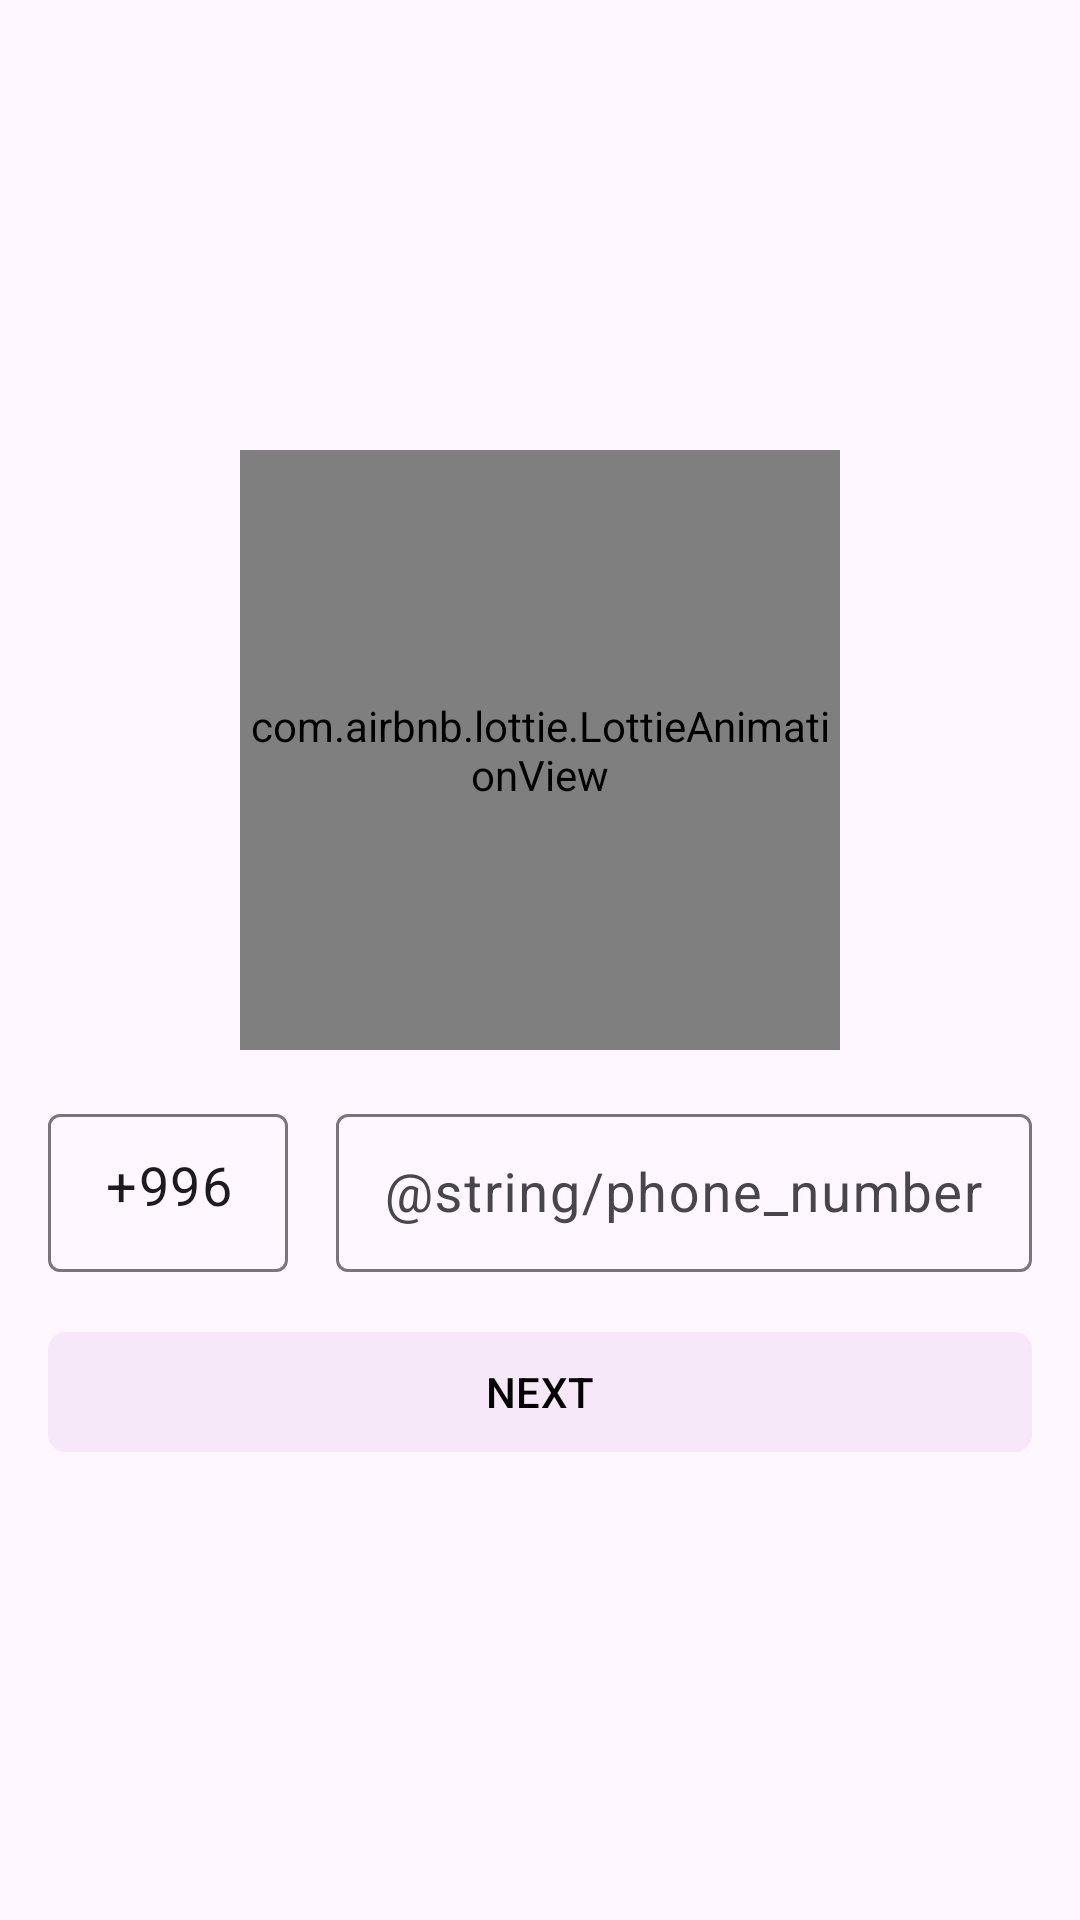

Layout XML and referenced resources for this Android screen:
<!-- AndroidManifest.xml: application theme Theme.TaskAppExample -->
<!-- res/layout/fragment_auth.xml -->
<?xml version="1.0" encoding="utf-8"?>
<androidx.constraintlayout.widget.ConstraintLayout xmlns:android="http://schemas.android.com/apk/res/android"
    xmlns:app="http://schemas.android.com/apk/res-auto"
    xmlns:tools="http://schemas.android.com/tools"
    android:layout_width="match_parent"
    android:layout_height="match_parent"
    tools:context=".ui.auth.AuthFragment">

    <com.airbnb.lottie.LottieAnimationView
        android:id="@+id/anime_view"
        android:layout_width="200dp"
        android:layout_height="200dp"
        android:layout_marginTop="150dp"
        app:layout_constraintEnd_toEndOf="parent"
        app:layout_constraintStart_toStartOf="parent"
        app:layout_constraintTop_toTopOf="parent"
        app:lottie_autoPlay="true"
        app:lottie_loop="true"
        app:lottie_rawRes="@raw/animation_auth" />

<LinearLayout
    android:layout_width="match_parent"
    android:layout_height="wrap_content"
    app:layout_constraintTop_toBottomOf="@id/anime_view"
    android:orientation="horizontal"
    android:id="@+id/container_phone_number">

    <com.google.android.material.textfield.TextInputLayout
        android:id="@+id/layout_country_code"
        android:layout_width="80dp"
        android:layout_height="58dp"
        android:layout_marginHorizontal="16dp"
        android:layout_marginTop="16dp">

    <EditText
        android:gravity="center"
        android:id="@+id/et_country_code"
        android:layout_width="match_parent"
        android:layout_height="match_parent"
        android:editable="false"
        android:text="+996"
        android:textSize="18sp" />

    </com.google.android.material.textfield.TextInputLayout>

    <com.google.android.material.textfield.TextInputLayout
        android:id="@+id/layout_phone_number"
        android:layout_width="match_parent"
        android:layout_height="58dp"
        android:layout_marginEnd="16dp"
        android:layout_marginTop="16dp"
        android:hint="@string/phone_number">

        <EditText
            android:id="@+id/et_phone_number"
            android:layout_width="match_parent"
            android:layout_height="match_parent"
            android:inputType="phone"
            android:textSize="18sp" />

    </com.google.android.material.textfield.TextInputLayout>

</LinearLayout>


    <com.google.android.material.textfield.TextInputLayout
        android:id="@+id/layout_verification"
        android:layout_width="match_parent"
        android:layout_height="58dp"
        android:layout_marginHorizontal="16dp"
        android:layout_marginTop="16dp"
        android:hint="@string/verification_code"
        android:visibility="gone"
        app:layout_constraintTop_toBottomOf="@+id/anime_view">


        <com.google.android.material.textfield.TextInputEditText
            android:id="@+id/et_verification_code"
            android:layout_width="match_parent"
            android:layout_height="match_parent"
            android:inputType="number"
            android:textSize="18sp" />

    </com.google.android.material.textfield.TextInputLayout>

    <com.google.android.material.button.MaterialButton
        android:id="@+id/btn_auth"
        android:layout_width="match_parent"
        android:layout_height="wrap_content"
        android:layout_marginHorizontal="16dp"
        android:layout_marginTop="90dp"
        android:backgroundTint="@color/toolbar_color"
        android:text="@string/next"
        android:textColor="@color/black"
        app:cornerRadius="6dp"
        app:layout_constraintTop_toBottomOf="@id/anime_view" />

    <ProgressBar
        android:id="@+id/determinateBar"
        android:layout_width="match_parent"
        android:layout_marginHorizontal="16dp"
        android:layout_height="wrap_content"
        app:layout_constraintTop_toTopOf="parent"
        app:layout_constraintBottom_toBottomOf="parent"
        android:visibility="gone"/>

</androidx.constraintlayout.widget.ConstraintLayout>
<!-- resources referenced by this layout -->
<resources>
  <color name="black">#FF000000</color>
  <color name="toolbar_color">#F6E8F8</color>
  <string name="next">NEXT</string>
  <style name="Theme.TaskAppExample" parent="Theme.Material3.DayNight.NoActionBar">
          
          <item name="colorPrimary">@color/purple_500</item>
          <item name="colorPrimaryVariant">@color/color_main</item>
          <item name="colorOnPrimary">@color/white</item>
          
          <item name="colorSecondary">@color/teal_200</item>
          <item name="colorSecondaryVariant">@color/teal_700</item>
          <item name="colorOnSecondary">@color/black</item>
          
          <item name="android:statusBarColor">?attr/colorPrimaryVariant</item>
          
      </style>
  <color name="purple_500">#FF6200EE</color>
  <color name="color_main">#156478</color>
  <color name="white">#FFFFFFFF</color>
  <color name="teal_200">#FF03DAC5</color>
  <color name="teal_700">#FF018786</color>
</resources>
